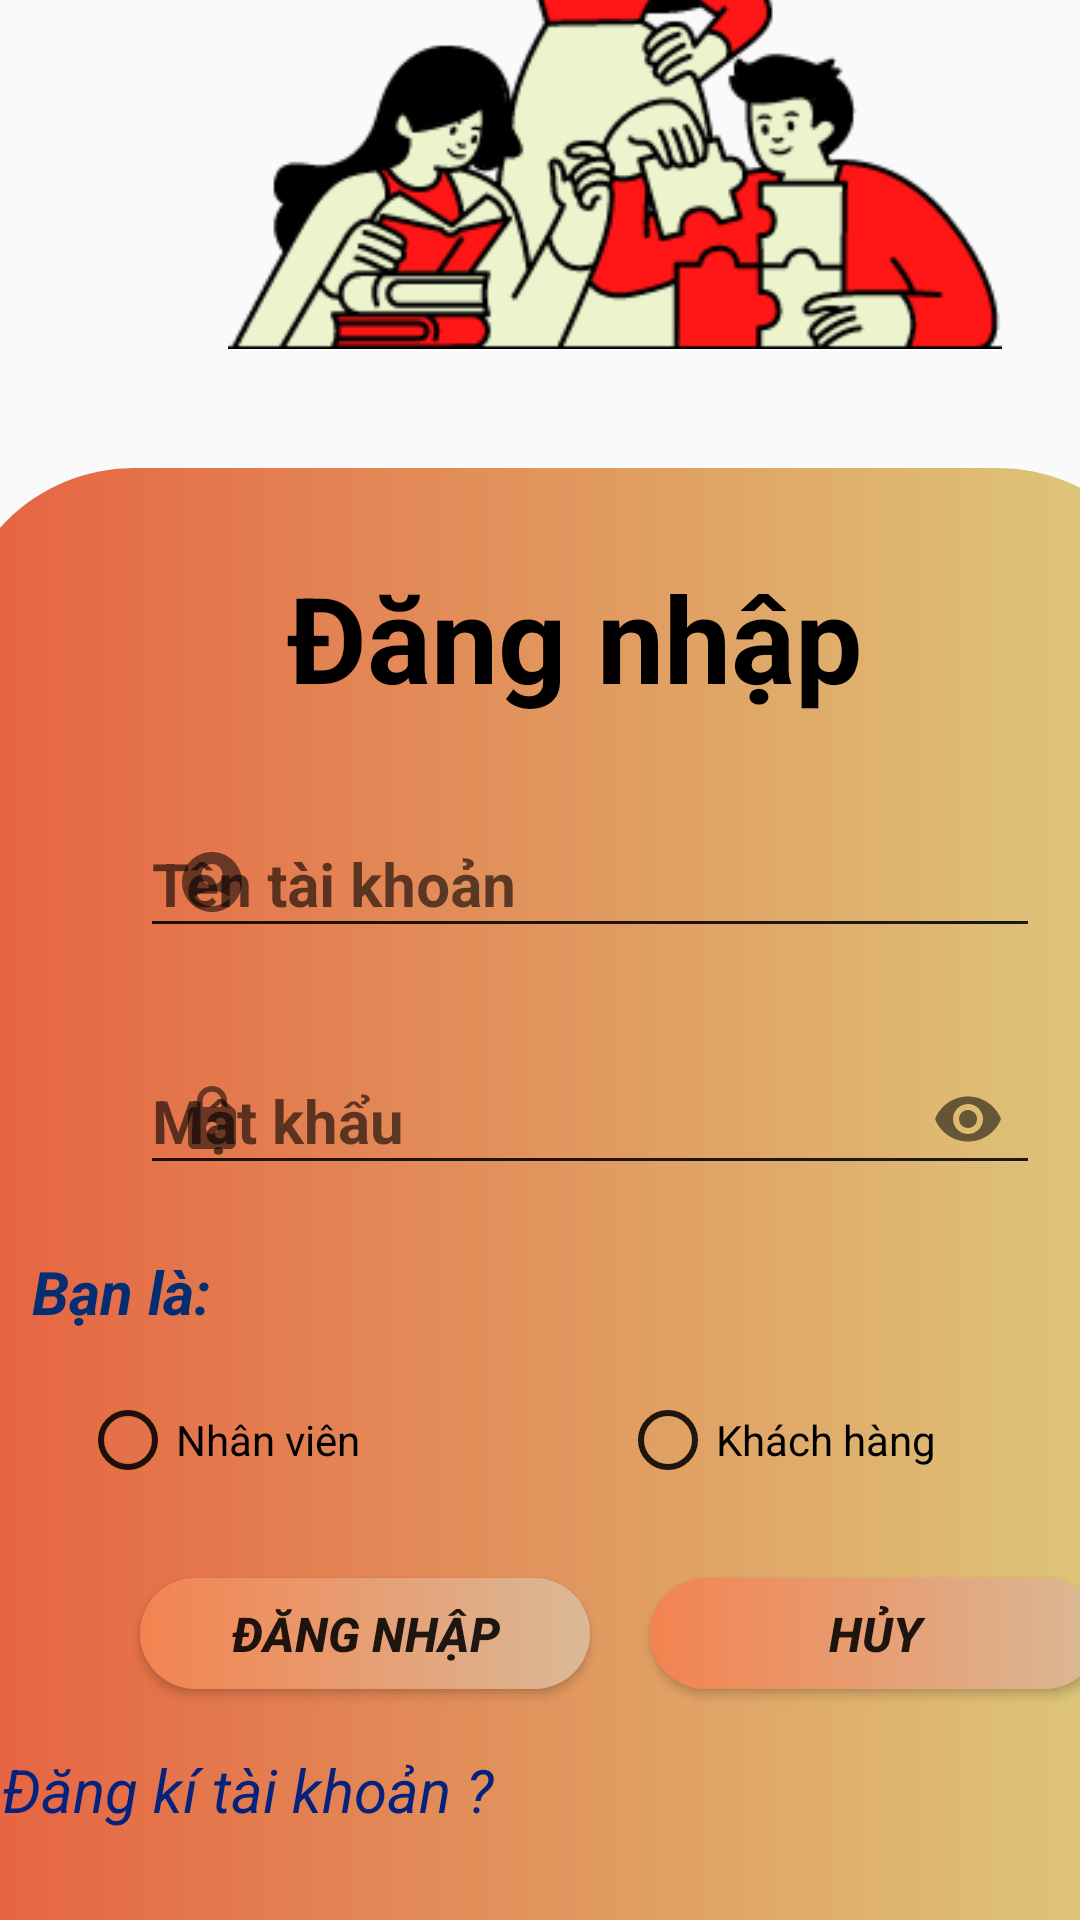

Write the Android layout XML for this screen, with the resource values it uses.
<!-- AndroidManifest.xml: application theme Theme.AppCompat.DayNight.NoActionBar -->
<!-- res/layout/activity_main.xml -->
<?xml version="1.0" encoding="utf-8"?>
<androidx.constraintlayout.widget.ConstraintLayout xmlns:android="http://schemas.android.com/apk/res/android"
    xmlns:app="http://schemas.android.com/apk/res-auto"
    xmlns:tools="http://schemas.android.com/tools"
    android:layout_width="match_parent"
    android:layout_height="match_parent"
    android:background="#00DA8888">

    <ImageView
        android:id="@+id/imageView"
        android:layout_width="266dp"
        android:layout_height="203dp"
        android:layout_marginStart="72dp"
        android:layout_marginBottom="40dp"
        android:src="@drawable/image_login"
        app:layout_constraintBottom_toTopOf="@+id/toolbar4"
        app:layout_constraintStart_toStartOf="parent" />

    <androidx.appcompat.widget.Toolbar
        android:id="@+id/toolbar4"
        android:layout_width="408dp"
        android:layout_height="484dp"
        android:background="@drawable/toolbar_login"
        android:minHeight="?attr/actionBarSize"
        android:theme="?attr/actionBarTheme"
        app:layout_constraintBottom_toBottomOf="parent"
        app:layout_constraintEnd_toEndOf="parent"
        app:layout_constraintHorizontal_bias="0.333"
        app:layout_constraintStart_toStartOf="parent">
        <LinearLayout
            android:layout_width="match_parent"
            android:layout_height="wrap_content"
            android:orientation="vertical">

            <TextView
                android:layout_width="match_parent"
                android:layout_height="wrap_content"
                android:layout_marginBottom="10dp"
                android:text="Đăng nhập "
                android:textAlignment="center"
                android:textColor="#000"
                android:textSize="40dp"
                android:textStyle="bold" />

            <com.google.android.material.textfield.TextInputLayout
                android:id="@+id/textintputten"
                android:layout_width="300dp"
                android:layout_gravity="center"
                android:layout_height="wrap_content"
                android:layout_margin="10dp"
                android:hint="Tên tài khoản"
                android:textSize="20dp"
                android:textStyle="bold"
                app:hintTextColor="@color/white"
                app:placeholderTextColor="#00FBFAFA"
                app:startIconDrawable="@drawable/ic_baseline_account_circle_24"
                tools:layout_editor_absoluteX="18dp"
                tools:layout_editor_absoluteY="499dp">

                <com.google.android.material.textfield.TextInputEditText
                    android:layout_width="match_parent"
                    android:layout_height="wrap_content"
                    android:textColor="#120202"
                    android:textColorHint="#120202"
                    android:textSize="20dp"
                    android:textStyle="bold" />
            </com.google.android.material.textfield.TextInputLayout>

            <com.google.android.material.textfield.TextInputLayout
                android:id="@+id/textintputpass"
                android:layout_width="300dp"
                android:layout_gravity="center"
                android:layout_height="wrap_content"
                android:layout_margin="10dp"
                android:hint="Mật khẩu"
                android:textSize="20dp"
                android:textStyle="bold"
                app:hintTextColor="@color/black"
                app:placeholderTextColor="#00FBFAFA"
                app:startIconDrawable="@drawable/ic_baseline_lock_24"
                tools:layout_editor_absoluteX="18dp"
                tools:layout_editor_absoluteY="499dp"
                app:passwordToggleEnabled="true">

                <com.google.android.material.textfield.TextInputEditText
                    android:id="@+id/textinputmk"
                    android:layout_width="match_parent"
                    android:layout_height="wrap_content"
                    android:textColor="#FA070000"
                    android:textColorHint="@color/white"
                    android:textSize="20dp"
                    android:password="true"
                    android:textStyle="bold" />
            </com.google.android.material.textfield.TextInputLayout>

            <TextView
                android:layout_width="wrap_content"
                android:layout_height="match_parent"
                android:layout_margin="10dp"
                android:text="Bạn là: "
                android:textColor="#042E71"
                android:textSize="20dp"
                android:textStyle="italic|bold" />

            <RadioGroup
                android:layout_width="wrap_content"
                android:layout_height="wrap_content"
                android:layout_gravity="center"
                android:orientation="horizontal">

                <RadioButton
                    android:id="@+id/rdbNV"
                    android:layout_width="160dp"
                    android:layout_height="wrap_content"
                    android:layout_margin="10dp"
                    android:text="Nhân viên" />

                <RadioButton
                    android:id="@+id/rdbKH"
                    android:layout_width="160dp"
                    android:layout_height="wrap_content"
                    android:layout_margin="10dp"
                    android:text="Khách hàng" />
            </RadioGroup>

            <LinearLayout
                android:layout_width="wrap_content"
                android:layout_gravity="center"
                android:layout_height="wrap_content">

                <Button
                    android:id="@+id/btndangnhap"
                    android:layout_width="150dp"
                    android:layout_height="37dp"
                    android:layout_gravity="center"
                    android:layout_margin="20dp"
                    android:background="@drawable/bogoc_btn"
                    android:text="Đăng nhập"
                    android:textSize="16dp"
                    android:textStyle="bold|italic" />

                <Button
                    android:id="@+id/btnHuy"
                    android:layout_width="150dp"
                    android:layout_height="37dp"
                    android:layout_gravity="center"
                    android:background="@drawable/bogoc_btn"
                    android:text="Hủy"
                    android:textSize="16dp"
                    android:textStyle="bold|italic" />
            </LinearLayout>

            <TextView
                android:layout_width="match_parent"
                android:layout_height="match_parent"
                android:id="@+id/txtDk"
                android:text="Đăng kí tài khoản ?"

                android:textColor="#05227C"
                android:textSize="20dp"
                android:textStyle="italic" />

        </LinearLayout>
    </androidx.appcompat.widget.Toolbar>

</androidx.constraintlayout.widget.ConstraintLayout>
<!-- resources referenced by this layout -->
<resources>
  <!-- drawable bogoc_btn (drawable) -->
  <?xml version="1.0" encoding="utf-8"?>
  <shape xmlns:android="http://schemas.android.com/apk/res/android">
      <gradient android:startColor="#F38350"
                      android:endColor="#DAB996"/>
      <corners android:radius="30dp"/>
  </shape>
  <!-- drawable ic_baseline_account_circle_24 (drawable) -->
  <vector android:height="24dp" android:tint="#926A04"
      android:viewportHeight="24" android:viewportWidth="24"
      android:width="24dp" xmlns:android="http://schemas.android.com/apk/res/android">
      <path android:fillColor="@color/purple_200" android:pathData="M12,2C6.48,2 2,6.48 2,12s4.48,10 10,10s10,-4.48 10,-10S17.52,2 12,2zM12,6c1.93,0 3.5,1.57 3.5,3.5S13.93,13 12,13s-3.5,-1.57 -3.5,-3.5S10.07,6 12,6zM12,20c-2.03,0 -4.43,-0.82 -6.14,-2.88C7.55,15.8 9.68,15 12,15s4.45,0.8 6.14,2.12C16.43,19.18 14.03,20 12,20z"/>
  </vector>
  <!-- drawable ic_baseline_lock_24 (drawable) -->
  <vector android:height="24dp" android:tint="#011004"
      android:viewportHeight="24" android:viewportWidth="24"
      android:width="24dp" xmlns:android="http://schemas.android.com/apk/res/android">
      <path android:fillColor="@android:color/white" android:pathData="M18,8h-1L17,6c0,-2.76 -2.24,-5 -5,-5S7,3.24 7,6v2L6,8c-1.1,0 -2,0.9 -2,2v10c0,1.1 0.9,2 2,2h12c1.1,0 2,-0.9 2,-2L20,10c0,-1.1 -0.9,-2 -2,-2zM12,17c-1.1,0 -2,-0.9 -2,-2s0.9,-2 2,-2 2,0.9 2,2 -0.9,2 -2,2zM15.1,8L8.9,8L8.9,6c0,-1.71 1.39,-3.1 3.1,-3.1 1.71,0 3.1,1.39 3.1,3.1v2z"/>
  </vector>
  <!-- drawable image_login: png bitmap (drawable, 20281 bytes) -->
  <!-- drawable toolbar_login (drawable) -->
  <?xml version="1.0" encoding="utf-8"?>
  <shape xmlns:android="http://schemas.android.com/apk/res/android">
      <gradient android:endColor="#DDCD7D"
          android:startColor="#E66140"/>
      <corners android:topLeftRadius="60dp"
          android:topRightRadius="60dp"/>
  </shape>
  <!-- not gathered from this repository: default colours our renderer supplied (Android Studio template values) -->
  <color name="purple_200">#FFBB86FC</color>
  <color name="black">#FF000000</color>
  <color name="white">#FFFFFFFF</color>
</resources>
